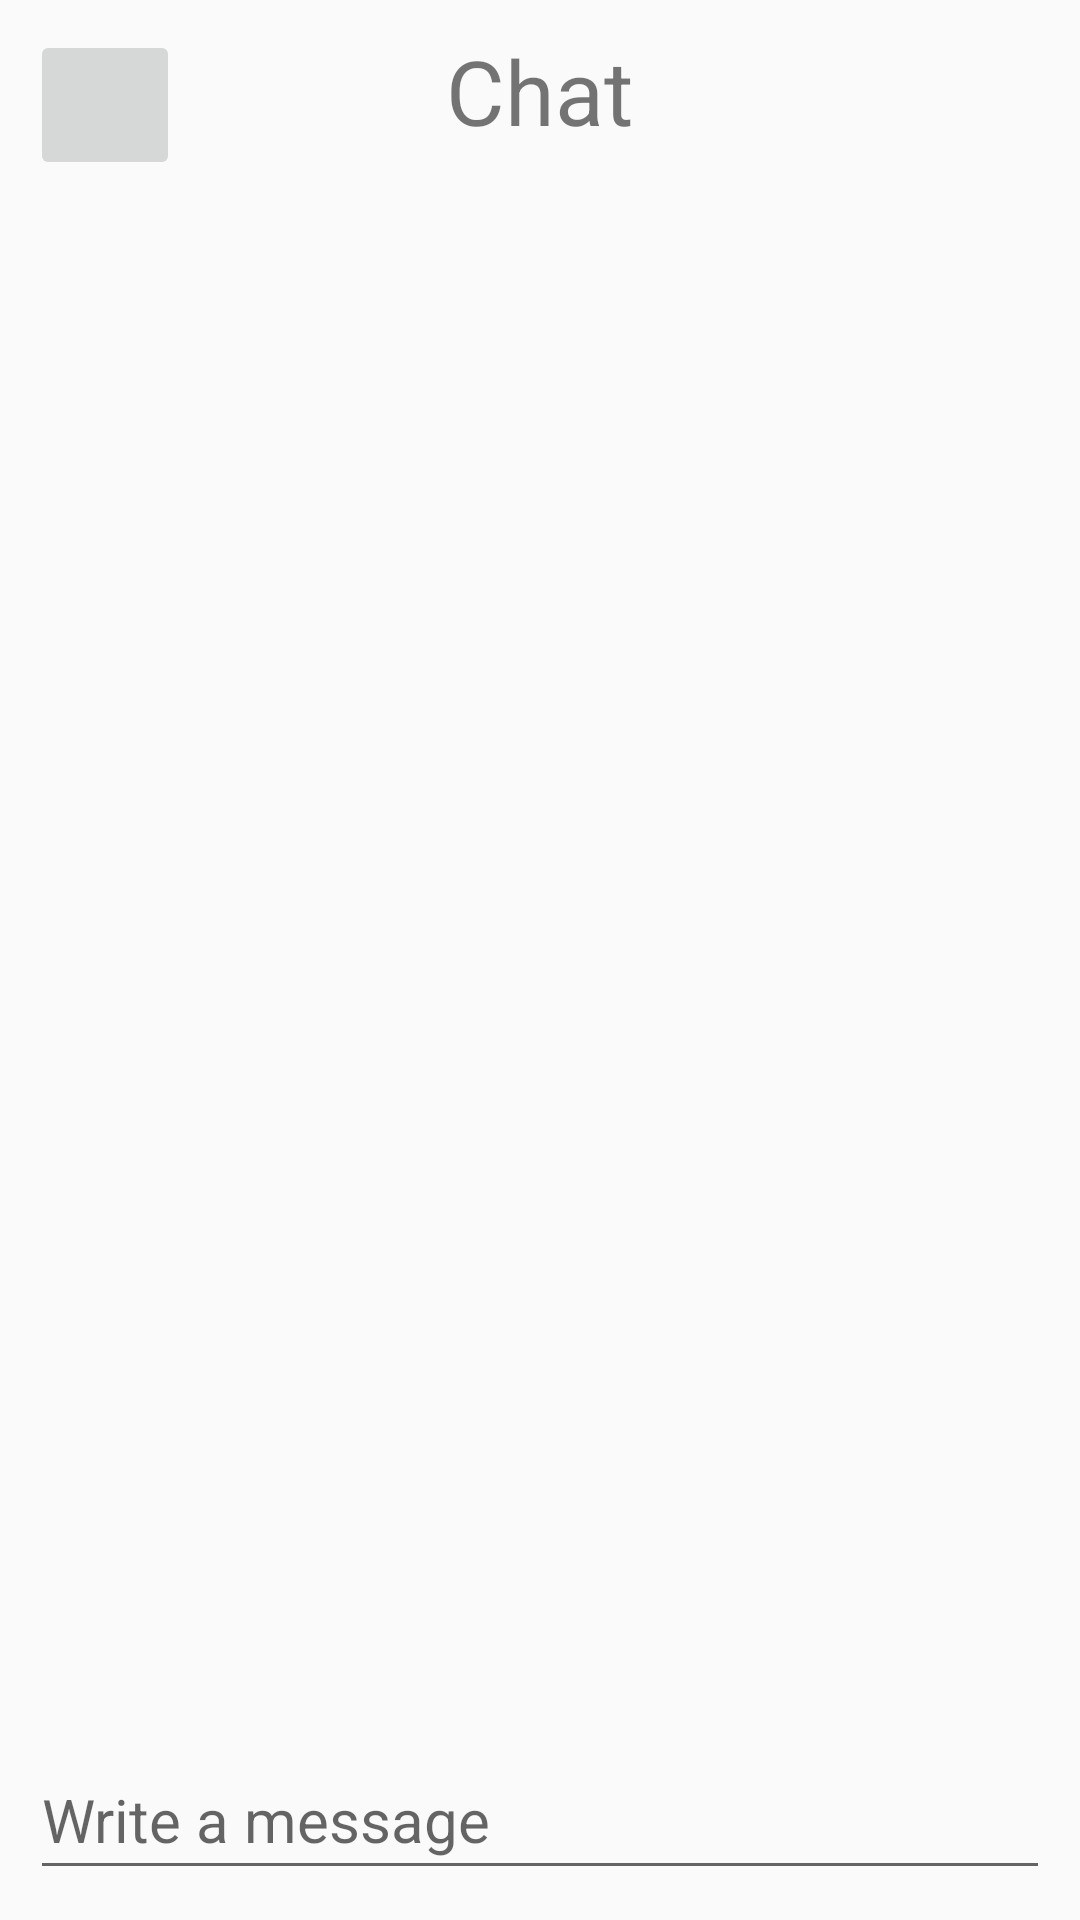

Android layout source for this screen:
<!-- AndroidManifest.xml: application theme Theme.Android45_b7 -->
<!-- res/layout/chat_fragment.xml -->
<?xml version="1.0" encoding="utf-8"?>
<layout xmlns:android="http://schemas.android.com/apk/res/android">

    <RelativeLayout
        android:padding="10dp"
        android:layout_width="match_parent"
        android:layout_height="match_parent">

        <RelativeLayout
            android:layout_width="match_parent"
            android:layout_height="50dp">

            <ImageButton
                android:id="@+id/btnBackChat"
                android:layout_width="50dp"
                android:layout_height="match_parent"
                android:src="@drawable/ic_baseline_arrow_back_24" />

            <TextView
                android:textSize="30dp"
                android:layout_centerHorizontal="true"
                android:text="Chat"
                android:layout_width="wrap_content"
                android:layout_height="wrap_content"/>
        </RelativeLayout>

        <TextView
            android:layout_width="match_parent"
            android:layout_height="match_parent"
            android:layout_above="@+id/etWrite" />

        <EditText
            android:id="@+id/etWrite"
            android:layout_width="match_parent"
            android:layout_height="50dp"
            android:layout_alignParentBottom="true"
            android:hint="Write a message"
            android:textSize="20dp" />
    </RelativeLayout>

</layout>
<!-- resources referenced by this layout -->
<resources>
  <style name="Theme.Android45_b7" parent="Theme.AppCompat.DayNight.DarkActionBar">
          
          <item name="colorPrimary">@color/purple_500</item>
          <item name="colorPrimaryVariant">@color/purple_700</item>
          <item name="colorOnPrimary">@color/white</item>
          
          <item name="colorSecondary">@color/teal_200</item>
          <item name="colorSecondaryVariant">@color/teal_700</item>
          <item name="colorOnSecondary">@color/black</item>
          
          <item name="android:statusBarColor" tools:targetApi="l">?attr/colorPrimaryVariant</item>
          
      </style>
  <color name="purple_500">#FF6200EE</color>
  <color name="purple_700">#FF3700B3</color>
  <color name="white">#FFFFFFFF</color>
  <color name="teal_200">#FF03DAC5</color>
  <color name="teal_700">#FF018786</color>
  <color name="black">#FF000000</color>
</resources>
